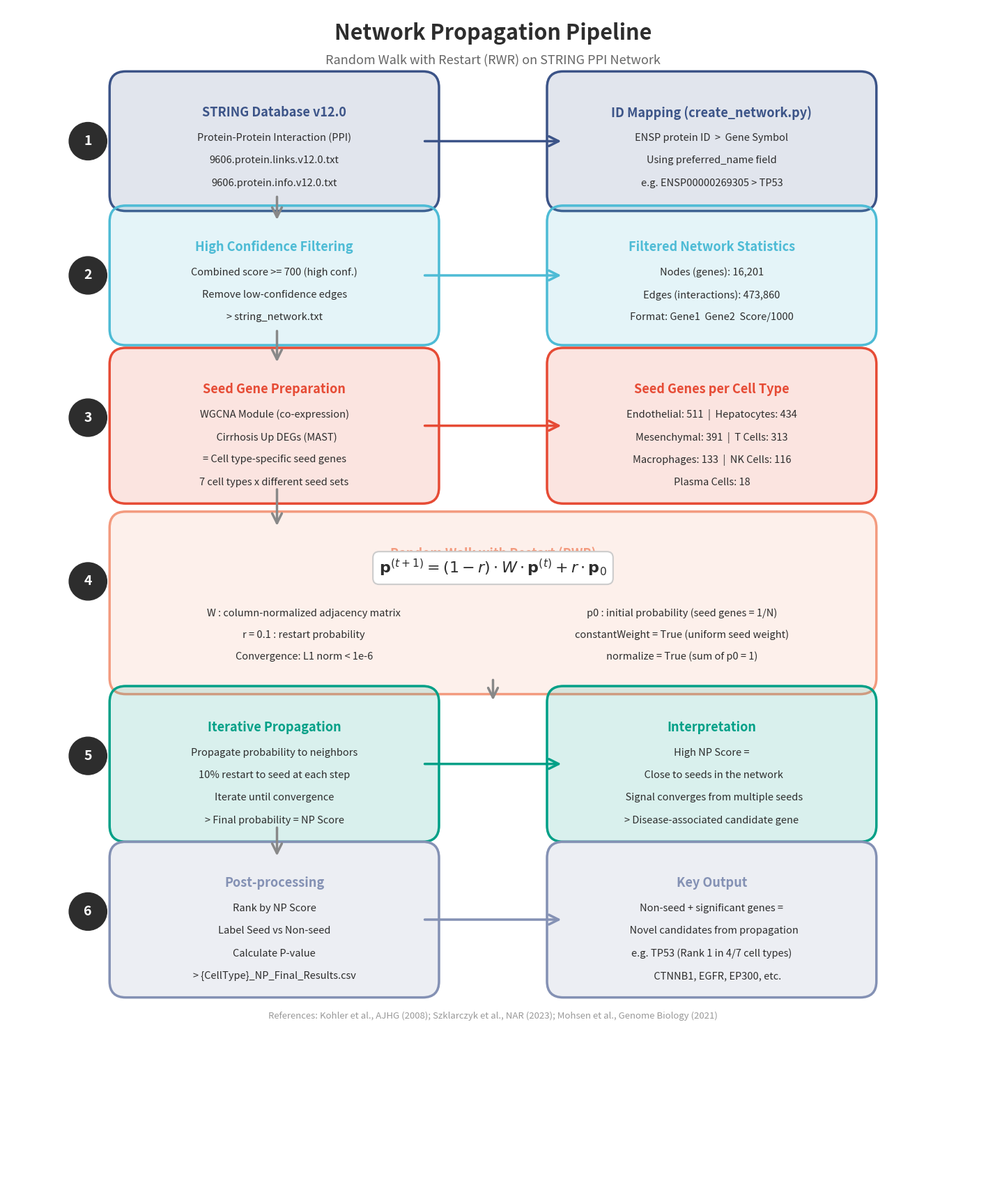

Recreate this plot in Python. (Note: this script raises an exception after producing the figure.)
import matplotlib.pyplot as plt
import matplotlib.patches as mpatches
from matplotlib.patches import FancyBboxPatch, FancyArrowPatch
import numpy as np

fig, ax = plt.subplots(figsize=(18, 22))
ax.set_xlim(0, 18)
ax.set_ylim(0, 22)
ax.axis('off')

# ==========================================
# Color palette
# ==========================================
C_DB = "#3C5488"       # database blue
C_FILTER = "#4DBBD5"   # filter cyan
C_PROCESS = "#00A087"  # process green
C_SEED = "#E64B35"     # seed red
C_RWR = "#F39B7F"      # RWR orange
C_RESULT = "#8491B4"   # result purple
C_TEXT = "#2D2D2D"

def draw_box(ax, x, y, w, h, color, title, contents, title_size=13, content_size=10.5, alpha=0.15):
    box = FancyBboxPatch((x, y), w, h, boxstyle="round,pad=0.3",
                          facecolor=color, edgecolor=color, alpha=alpha, linewidth=2)
    ax.add_patch(box)
    border = FancyBboxPatch((x, y), w, h, boxstyle="round,pad=0.3",
                             facecolor='none', edgecolor=color, linewidth=2.5)
    ax.add_patch(border)
    ax.text(x + w/2, y + h - 0.35, title, ha='center', va='top',
            fontsize=title_size, fontweight='bold', color=color)
    for i, line in enumerate(contents):
        ax.text(x + w/2, y + h - 0.85 - i*0.42, line, ha='center', va='top',
                fontsize=content_size, color=C_TEXT)

def draw_arrow(ax, x1, y1, x2, y2, color="#888888"):
    arrow = FancyArrowPatch((x1, y1), (x2, y2),
                             arrowstyle='->', mutation_scale=25,
                             linewidth=2.5, color=color, zorder=5)
    ax.add_patch(arrow)

def draw_step_label(ax, x, y, step_num):
    circle = plt.Circle((x, y), 0.35, color="#2D2D2D", zorder=10)
    ax.add_patch(circle)
    ax.text(x, y, str(step_num), ha='center', va='center',
            fontsize=14, fontweight='bold', color='white', zorder=11)

# ==========================================
# Title
# ==========================================
ax.text(9, 21.5, "Network Propagation Pipeline", ha='center', va='center',
        fontsize=22, fontweight='bold', color=C_TEXT)
ax.text(9, 21.0, "Random Walk with Restart (RWR) on STRING PPI Network",
        ha='center', va='center', fontsize=13, color='#666666')

# ==========================================
# Step 1: STRING DB
# ==========================================
y1 = 18.8
draw_step_label(ax, 1.5, y1 + 0.7, 1)
draw_box(ax, 2.2, y1 - 0.3, 5.5, 2.0, C_DB,
         "STRING Database v12.0",
         ["Protein-Protein Interaction (PPI)",
          "9606.protein.links.v12.0.txt",
          "9606.protein.info.v12.0.txt"])

draw_box(ax, 10.3, y1 - 0.3, 5.5, 2.0, C_DB,
         "ID Mapping (create_network.py)",
         ["ENSP protein ID  >  Gene Symbol",
          "Using preferred_name field",
          "e.g. ENSP00000269305 > TP53"])

draw_arrow(ax, 7.7, y1 + 0.7, 10.3, y1 + 0.7, C_DB)

# ==========================================
# Step 2: Filtering
# ==========================================
y2 = 16.3
draw_step_label(ax, 1.5, y2 + 0.7, 2)
draw_arrow(ax, 5, y1 - 0.3, 5, y2 + 1.7, "#888888")

draw_box(ax, 2.2, y2 - 0.3, 5.5, 2.0, C_FILTER,
         "High Confidence Filtering",
         ["Combined score >= 700 (high conf.)",
          "Remove low-confidence edges",
          "> string_network.txt"])

draw_box(ax, 10.3, y2 - 0.3, 5.5, 2.0, C_FILTER,
         "Filtered Network Statistics",
         ["Nodes (genes): 16,201",
          "Edges (interactions): 473,860",
          "Format: Gene1  Gene2  Score/1000"])

draw_arrow(ax, 7.7, y2 + 0.7, 10.3, y2 + 0.7, C_FILTER)

# ==========================================
# Step 3: Seed Genes
# ==========================================
y3 = 13.5
draw_step_label(ax, 1.5, y3 + 0.85, 3)
draw_arrow(ax, 5, y2 - 0.3, 5, y3 + 1.85, "#888888")

draw_box(ax, 2.2, y3 - 0.45, 5.5, 2.3, C_SEED,
         "Seed Gene Preparation",
         ["WGCNA Module (co-expression)",
          "  Cirrhosis Up DEGs (MAST)",
          "= Cell type-specific seed genes",
          "7 cell types x different seed sets"])

draw_box(ax, 10.3, y3 - 0.45, 5.5, 2.3, C_SEED,
         "Seed Genes per Cell Type",
         ["Endothelial: 511  |  Hepatocytes: 434",
          "Mesenchymal: 391  |  T Cells: 313",
          "Macrophages: 133  |  NK Cells: 116",
          "Plasma Cells: 18"])

draw_arrow(ax, 7.7, y3 + 0.7, 10.3, y3 + 0.7, C_SEED)

# ==========================================
# Step 4: RWR
# ==========================================
y4 = 10.2
draw_step_label(ax, 1.5, y4 + 1.1, 4)
draw_arrow(ax, 5, y3 - 0.45, 5, y4 + 2.1, "#888888")

draw_box(ax, 2.2, y4 - 0.7, 13.6, 2.8, C_RWR,
         "Random Walk with Restart (RWR)",
         [])

# RWR formula
ax.text(9, y4 + 1.35, r"$\mathbf{p}^{(t+1)} = (1 - r) \cdot W \cdot \mathbf{p}^{(t)} + r \cdot \mathbf{p}_0$",
        ha='center', va='center', fontsize=16, color=C_TEXT,
        bbox=dict(boxstyle='round,pad=0.4', facecolor='white', edgecolor='#cccccc', linewidth=1.5))

# RWR details - left
ax.text(5.5, y4 + 0.5, "W : column-normalized adjacency matrix",
        ha='center', va='center', fontsize=10.5, color=C_TEXT)
ax.text(5.5, y4 + 0.1, "r = 0.1 : restart probability",
        ha='center', va='center', fontsize=10.5, color=C_TEXT)
ax.text(5.5, y4 - 0.3, "Convergence: L1 norm < 1e-6",
        ha='center', va='center', fontsize=10.5, color=C_TEXT)

# RWR details - right
ax.text(12.5, y4 + 0.5, "p0 : initial probability (seed genes = 1/N)",
        ha='center', va='center', fontsize=10.5, color=C_TEXT)
ax.text(12.5, y4 + 0.1, "constantWeight = True (uniform seed weight)",
        ha='center', va='center', fontsize=10.5, color=C_TEXT)
ax.text(12.5, y4 - 0.3, "normalize = True (sum of p0 = 1)",
        ha='center', va='center', fontsize=10.5, color=C_TEXT)

# ==========================================
# Step 5: Convergence
# ==========================================
y5 = 7.2
draw_step_label(ax, 1.5, y5 + 0.85, 5)
draw_arrow(ax, 9, y4 - 0.7, 9, y5 + 1.85, "#888888")

draw_box(ax, 2.2, y5 - 0.45, 5.5, 2.3, C_PROCESS,
         "Iterative Propagation",
         ["Propagate probability to neighbors",
          "10% restart to seed at each step",
          "Iterate until convergence",
          "> Final probability = NP Score"])

draw_box(ax, 10.3, y5 - 0.45, 5.5, 2.3, C_PROCESS,
         "Interpretation",
         ["High NP Score =",
          "  Close to seeds in the network",
          "  Signal converges from multiple seeds",
          "> Disease-associated candidate gene"])

draw_arrow(ax, 7.7, y5 + 0.7, 10.3, y5 + 0.7, C_PROCESS)

# ==========================================
# Step 6: Output
# ==========================================
y6 = 4.3
draw_step_label(ax, 1.5, y6 + 0.85, 6)
draw_arrow(ax, 5, y5 - 0.45, 5, y6 + 1.85, "#888888")

draw_box(ax, 2.2, y6 - 0.45, 5.5, 2.3, C_RESULT,
         "Post-processing",
         ["Rank by NP Score",
          "Label Seed vs Non-seed",
          "Calculate P-value",
          "> {CellType}_NP_Final_Results.csv"])

draw_box(ax, 10.3, y6 - 0.45, 5.5, 2.3, C_RESULT,
         "Key Output",
         ["Non-seed + significant genes =",
          "  Novel candidates from propagation",
          "e.g. TP53 (Rank 1 in 4/7 cell types)",
          "     CTNNB1, EGFR, EP300, etc."])

draw_arrow(ax, 7.7, y6 + 0.7, 10.3, y6 + 0.7, C_RESULT)

# ==========================================
# Bottom: Reference
# ==========================================
ax.text(9, 3.2, "References: Kohler et al., AJHG (2008); Szklarczyk et al., NAR (2023); Mohsen et al., Genome Biology (2021)",
        ha='center', va='center', fontsize=9.5, color='#999999', style='italic')

plt.savefig("/data1/project/yeonu/065_multi_rna/propagation/overview/network_propagation_pipeline.png",
            dpi=300, bbox_inches='tight', facecolor='white')
plt.close()
print("Done! Saved: network_propagation_pipeline.png")
